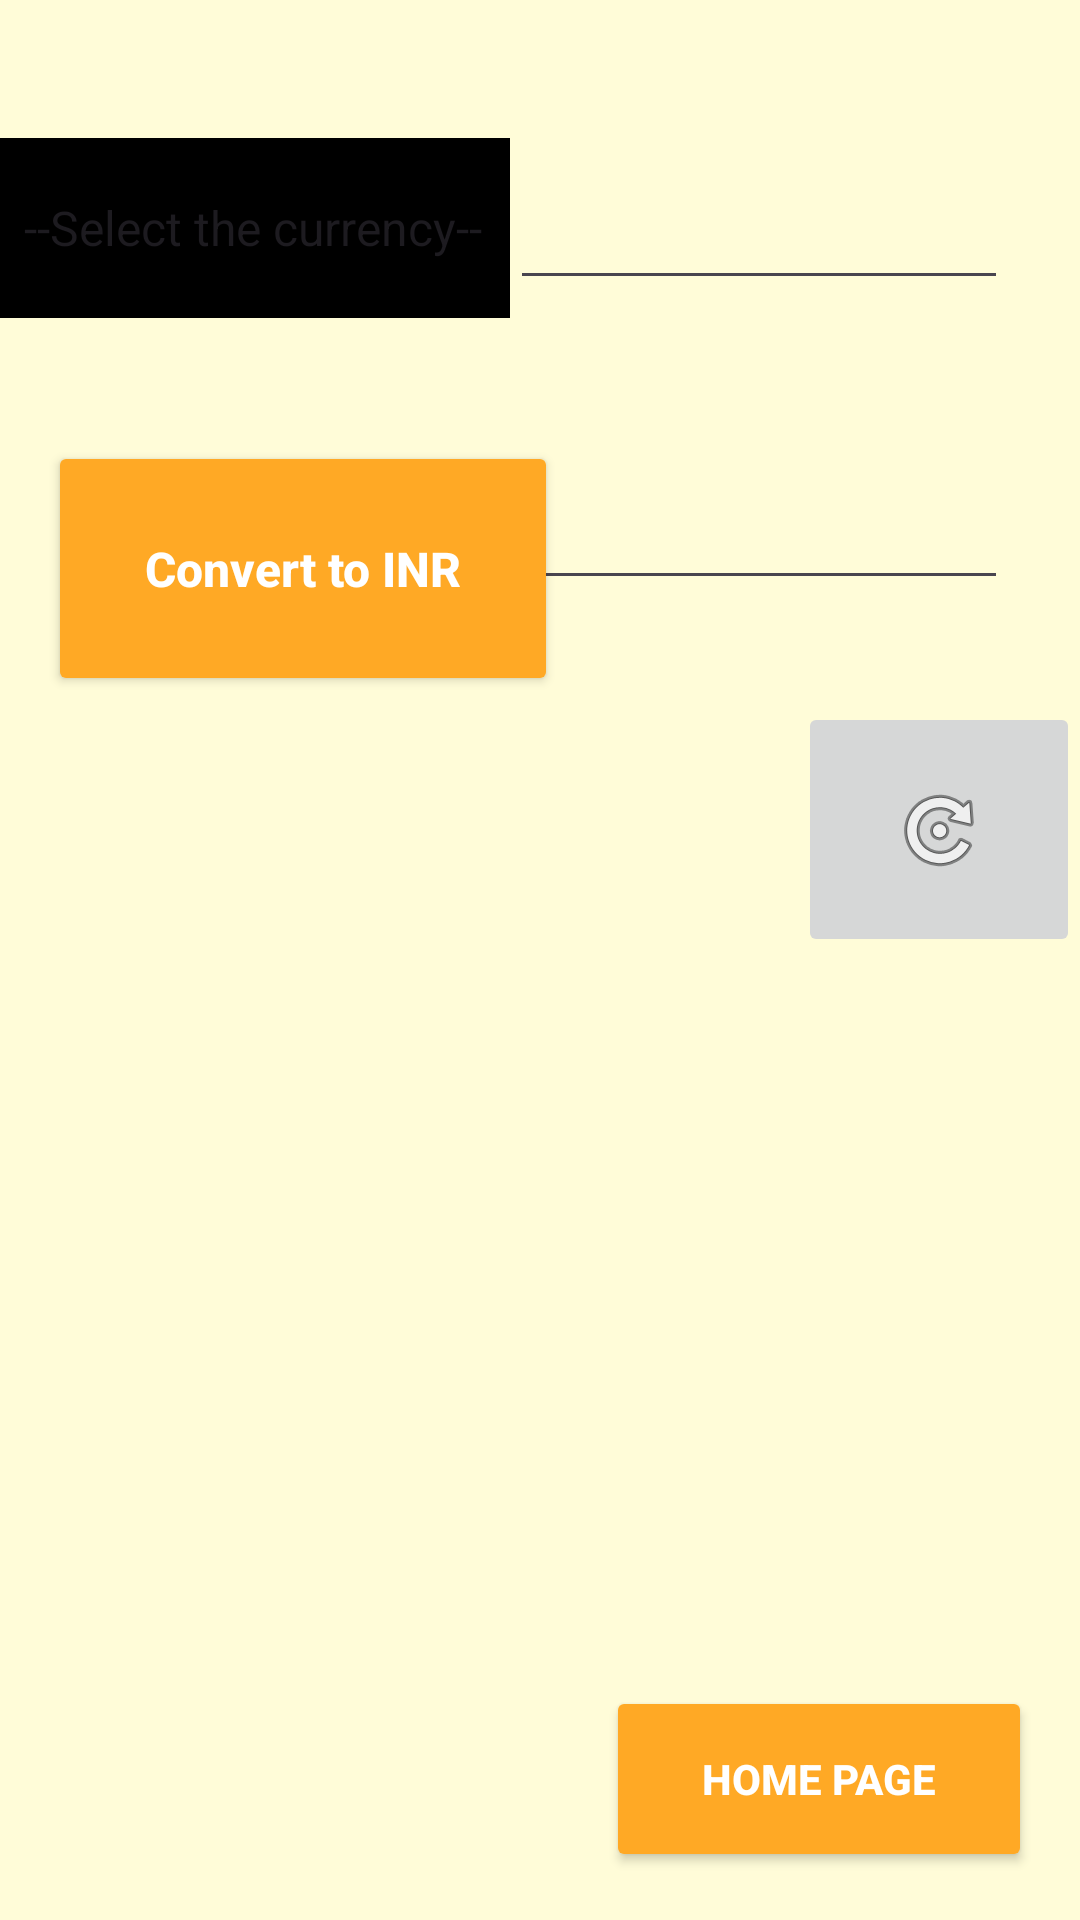

Here is an Android app screen rendered from its layout file. Give the layout XML and the strings, colors and styles it references.
<!-- AndroidManifest.xml: application theme Theme.Submition -->
<!-- res/layout/activity_next_page.xml -->
<?xml version="1.0" encoding="utf-8"?>
<androidx.constraintlayout.widget.ConstraintLayout xmlns:android="http://schemas.android.com/apk/res/android"
    xmlns:app="http://schemas.android.com/apk/res-auto"
    xmlns:tools="http://schemas.android.com/tools"
    android:layout_width="match_parent"
    android:layout_height="match_parent"
    tools:context="MainActivity"
    android:background="@color/tree">

    <Button
        android:id="@+id/button3"
        android:layout_width="142dp"
        android:layout_height="62dp"
        android:layout_marginEnd="16dp"
        android:layout_marginBottom="16dp"
        android:backgroundTint="@color/shadeb"
        android:text="Home Page"
        android:textColor="@color/white"
        android:textStyle="bold"
        android:theme="@style/CardView.Light"
        app:layout_constraintBottom_toBottomOf="parent"
        app:layout_constraintEnd_toEndOf="parent" />

    <Button
        android:id="@+id/button4"
        android:layout_width="170dp"
        android:layout_height="85dp"
        android:layout_marginStart="16dp"
        android:layout_marginBottom="408dp"
        android:backgroundTint="@color/shadeb"
        android:text="Convert to INR"
        android:textColor="@color/white"
        android:textIsSelectable="true"
        android:textSize="16sp"
        android:textStyle="bold"
        android:theme="@style/CardView.Light"
        app:barrierDirection="bottom"
        app:layout_constraintBottom_toBottomOf="parent"
        app:layout_constraintStart_toStartOf="parent" />

    <Spinner
        android:id="@+id/simplespinner"
        android:layout_width="170dp"
        android:layout_height="60dp"
        android:layout_marginStart="16dp"
        android:layout_marginTop="16dp"
        android:layout_marginEnd="16dp"
        android:layout_marginBottom="16dp"
        android:entries="@array/Currencies"
        android:popupBackground="@color/tree"
        android:background="@color/shadeb"
        android:spinnerMode="dialog"
        android:theme="@style/CardView.Dark"
        android:backgroundTint="@color/black"
        app:layout_constraintBottom_toTopOf="@+id/textView4"
        app:layout_constraintEnd_toStartOf="@+id/num"
        app:layout_constraintStart_toStartOf="parent"
        app:layout_constraintTop_toTopOf="parent" />

    <EditText
        android:id="@+id/result"
        android:layout_width="166dp"
        android:layout_height="60dp"
        android:layout_marginTop="140dp"
        android:layout_marginBottom="16dp"
        android:ems="10"
        android:inputType="numberSigned"
        android:textColor="@color/black"
        android:textSize="16sp"
        android:visibility="visible"
        app:layout_constraintBottom_toTopOf="@+id/button5"
        app:layout_constraintEnd_toEndOf="parent"
        app:layout_constraintHorizontal_bias="0.877"
        app:layout_constraintStart_toStartOf="parent"
        app:layout_constraintTop_toTopOf="parent"
        app:layout_constraintVertical_bias="0.0" />

    <EditText
        android:id="@+id/num"
        android:layout_width="166dp"
        android:layout_height="60dp"
        android:layout_marginTop="16dp"
        android:layout_marginBottom="16dp"
        android:ems="10"
        android:inputType="numberSigned"
        android:textColor="@color/black"
        android:textSize="16sp"
        app:layout_constraintBottom_toTopOf="@+id/result"
        app:layout_constraintEnd_toEndOf="parent"
        app:layout_constraintHorizontal_bias="0.877"
        app:layout_constraintStart_toStartOf="parent"
        app:layout_constraintTop_toTopOf="parent" />

    <TextView
        android:id="@+id/textView4"
        android:layout_width="170dp"
        android:layout_height="60dp"
        android:layout_marginStart="24dp"
        android:layout_marginTop="152dp"
        android:layout_marginEnd="16dp"
        android:layout_marginBottom="16dp"
        android:text=" Rupees(INR)"
        android:textColor="@color/black"
        android:textSize="24sp"
        android:textStyle="bold"
        app:layout_constraintBottom_toTopOf="@+id/button4"
        app:layout_constraintEnd_toStartOf="@+id/result"
        app:layout_constraintHorizontal_bias="0.0"
        app:layout_constraintStart_toStartOf="parent"
        app:layout_constraintTop_toTopOf="parent"
        app:layout_constraintVertical_bias="0.0" />

    <ImageButton
        android:id="@+id/button5"
        android:layout_width="94dp"
        android:layout_height="85dp"
        android:layout_marginStart="80dp"
        android:layout_marginTop="16dp"
        android:layout_marginEnd="16dp"
        android:layout_marginBottom="16dp"
        app:layout_constraintBottom_toTopOf="@+id/button3"
        app:layout_constraintEnd_toEndOf="parent"
        app:layout_constraintHorizontal_bias="0.0"
        app:layout_constraintStart_toEndOf="@+id/button4"
        app:layout_constraintTop_toTopOf="parent"
        app:layout_constraintVertical_bias="0.49"
        app:srcCompat="@android:drawable/ic_menu_rotate" />

</androidx.constraintlayout.widget.ConstraintLayout>
<!-- resources referenced by this layout -->
<resources>
  <string-array name="Currencies">
          <item>"--Select the currency--"</item>
          <item>"Dollar"</item>
          <item>"Pound"</item>
          <item>"Yen"</item>
          <item>"Dhiram"</item>
          <item>"Euro"</item>
          <item>"Mexican Peso"</item>
          <item>"Rubble"</item>
      </string-array>
  <color name="black">#FF000000</color>
  <color name="shadeb">#FFA925</color>
  <color name="tree">#FFFCD8</color>
  <color name="white">#FFFFFFFF</color>
  <style name="Theme.Submition" parent="Base.Theme.Submition" />
  <style name="Base.Theme.Submition" parent="Theme.Material3.DayNight.NoActionBar">
          
          
      </style>
</resources>
